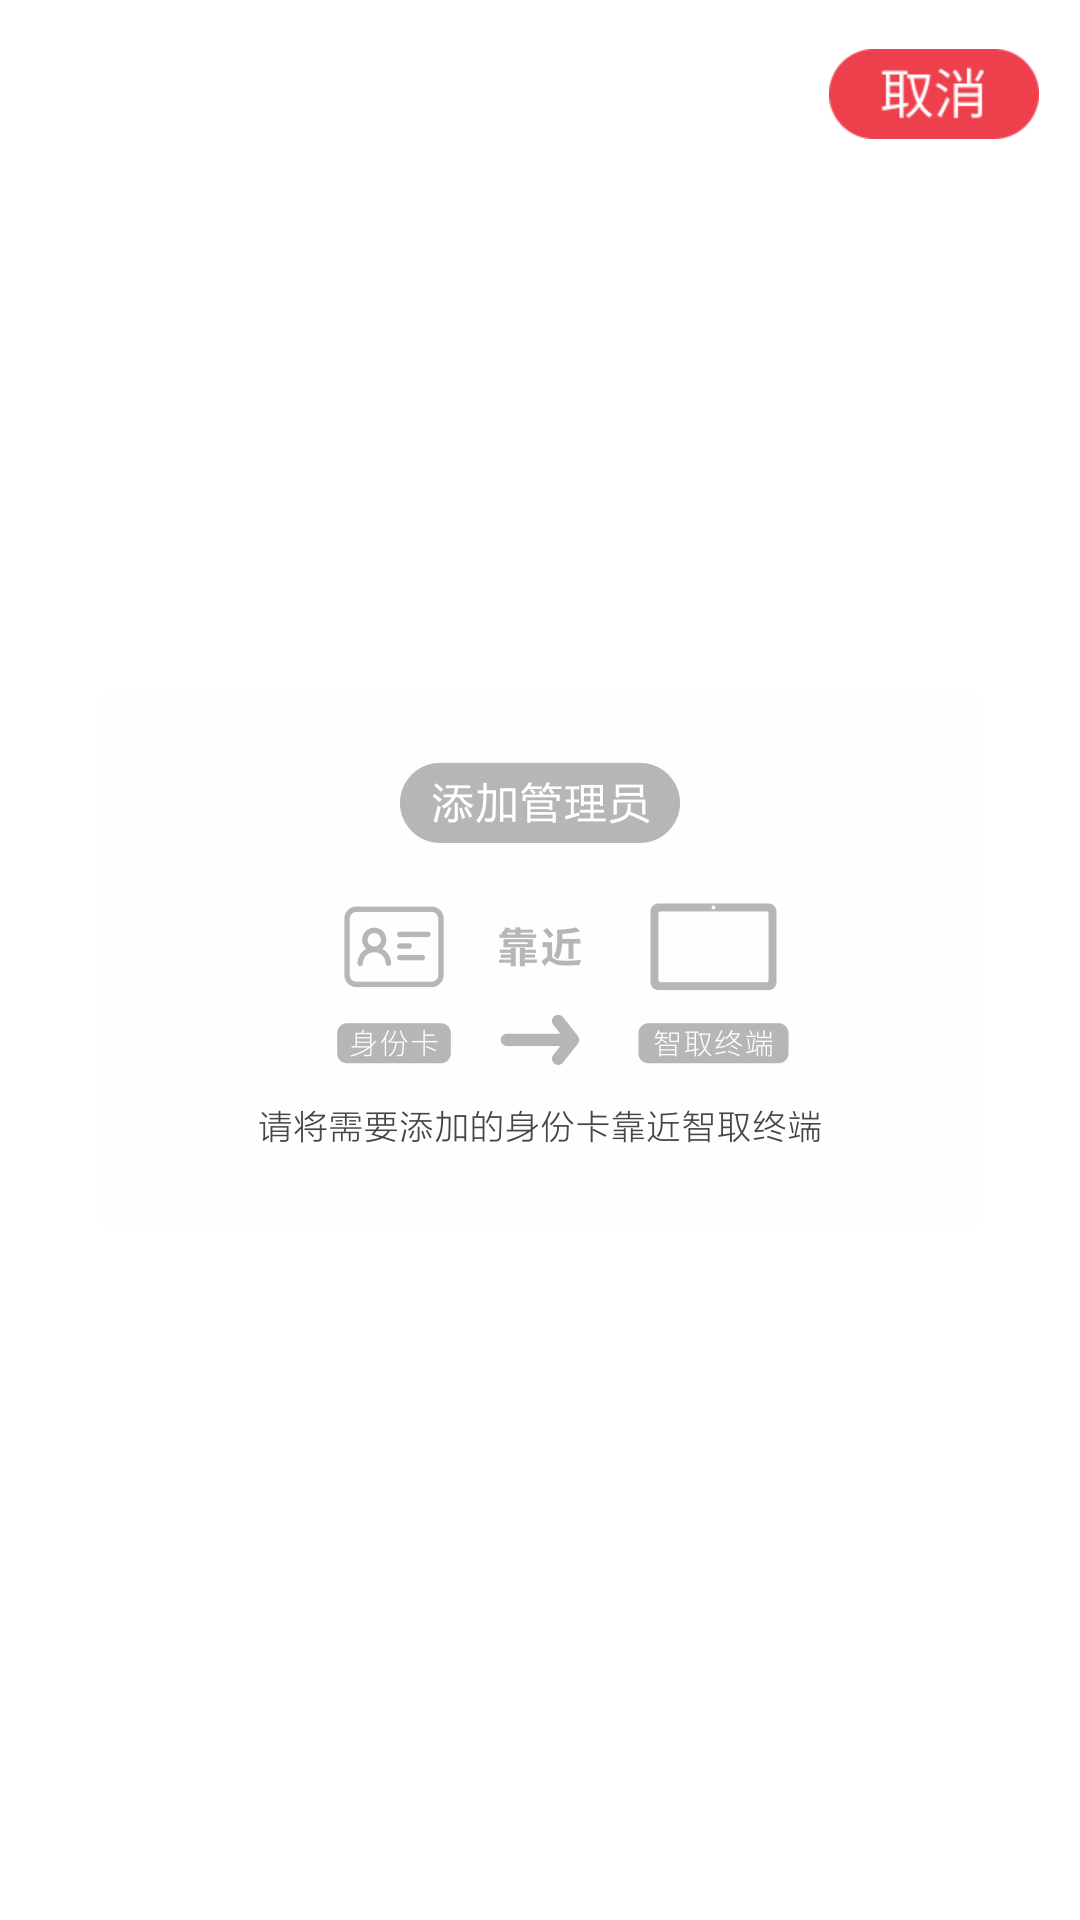

Android layout source for this screen:
<!-- AndroidManifest.xml: application theme Theme.SD100 -->
<!-- res/layout/add_admin_dialog.xml -->
<?xml version="1.0" encoding="utf-8"?>

<androidx.constraintlayout.widget.ConstraintLayout
    xmlns:android="http://schemas.android.com/apk/res/android"
    xmlns:app="http://schemas.android.com/apk/res-auto"
    xmlns:tools="http://schemas.android.com/tools"
    android:layout_width="wrap_content"
    android:layout_height="wrap_content">


    <ImageView
        android:id="@+id/settings_addid"
        android:layout_width="882px"
        android:layout_height="540px"
        app:layout_constraintBottom_toBottomOf="parent"
        app:layout_constraintEnd_toEndOf="parent"
        app:layout_constraintStart_toStartOf="parent"
        app:layout_constraintTop_toTopOf="parent"
        app:srcCompat="@drawable/settings_addid_background" />

    <ImageView
        android:id="@+id/settings_cancel"
        android:layout_width="wrap_content"
        android:layout_height="wrap_content"
        android:layout_marginTop="49px"
        android:layout_marginEnd="41px"
        app:layout_constraintEnd_toEndOf="parent"
        app:layout_constraintTop_toTopOf="parent"
        app:srcCompat="@mipmap/scrap_page_bnt_cancel" />

    <TextView
        android:id="@+id/settings_cardNO"
        android:layout_width="80px"
        android:layout_height="wrap_content"
        android:gravity="center"
        android:layout_marginEnd="230px"
        android:layout_marginBottom="280px"
        android:textColor="@color/blue"
        android:textSize="48px"
        android:text=""
        android:visibility="invisible"
        app:layout_constraintBottom_toBottomOf="@id/settings_addid"
        app:layout_constraintEnd_toEndOf="@id/settings_addid" />

    <EditText
        android:id="@+id/settings_admin"
        android:layout_width="338px"
        android:layout_height="wrap_content"
        android:layout_marginStart="260px"
        android:layout_marginBottom="188px"
        android:background="@null"
        android:fontFamily="@font/simyou"
        android:hint="请设置管理员姓名"
        android:inputType="textNoSuggestions"
        android:textColor="#3399fe"
        android:visibility="invisible"
        app:layout_constraintBottom_toBottomOf="parent"
        app:layout_constraintStart_toStartOf="parent" />

    <ImageView
        android:id="@+id/settings_dialog_confirm"
        android:layout_width="wrap_content"
        android:layout_height="wrap_content"
        android:layout_marginBottom="16dp"
        android:visibility="invisible"
        app:layout_constraintBottom_toBottomOf="@+id/settings_addid"
        app:layout_constraintEnd_toEndOf="parent"
        app:layout_constraintHorizontal_bias="0.5"
        app:layout_constraintStart_toStartOf="parent"
        app:srcCompat="@mipmap/settings_addid_page_b_bnt_ok" />
</androidx.constraintlayout.widget.ConstraintLayout>
<!-- resources referenced by this layout -->
<resources>
  <color name="blue">#3399FE</color>
  <!-- drawable settings_addid_background (drawable) -->
  <?xml version="1.0" encoding="utf-8"?>
  
  <selector xmlns:android="http://schemas.android.com/apk/res/android">
      <item android:drawable="@mipmap/settings_addid_page_b" android:state_selected="true" />
      <item android:drawable="@mipmap/settings_addid_page" />
  </selector>
  <!-- mipmap scrap_page_bnt_cancel: png bitmap (mipmap-xhdpi, 3546 bytes) -->
  <!-- mipmap settings_addid_page_b_bnt_ok: png bitmap (mipmap-xhdpi, 5979 bytes) -->
  <style name="Theme.SD100" parent="Theme.MaterialComponents.DayNight.NoActionBar">
          
          <item name="colorPrimary">@color/purple_500</item>
          <item name="colorPrimaryVariant">@color/purple_700</item>
          <item name="colorOnPrimary">@color/white</item>
          
          <item name="colorSecondary">@color/teal_200</item>
          <item name="colorSecondaryVariant">@color/teal_700</item>
          <item name="colorOnSecondary">@color/black</item>
          
          <item name="android:statusBarColor" tools:targetApi="l">?attr/colorPrimaryVariant</item>
          
      </style>
  <color name="purple_500">#FF6200EE</color>
  <color name="purple_700">#FF3700B3</color>
  <color name="white">#FFFFFFFF</color>
  <color name="teal_200">#FF03DAC5</color>
  <color name="teal_700">#FF018786</color>
  <color name="black">#FF000000</color>
</resources>
